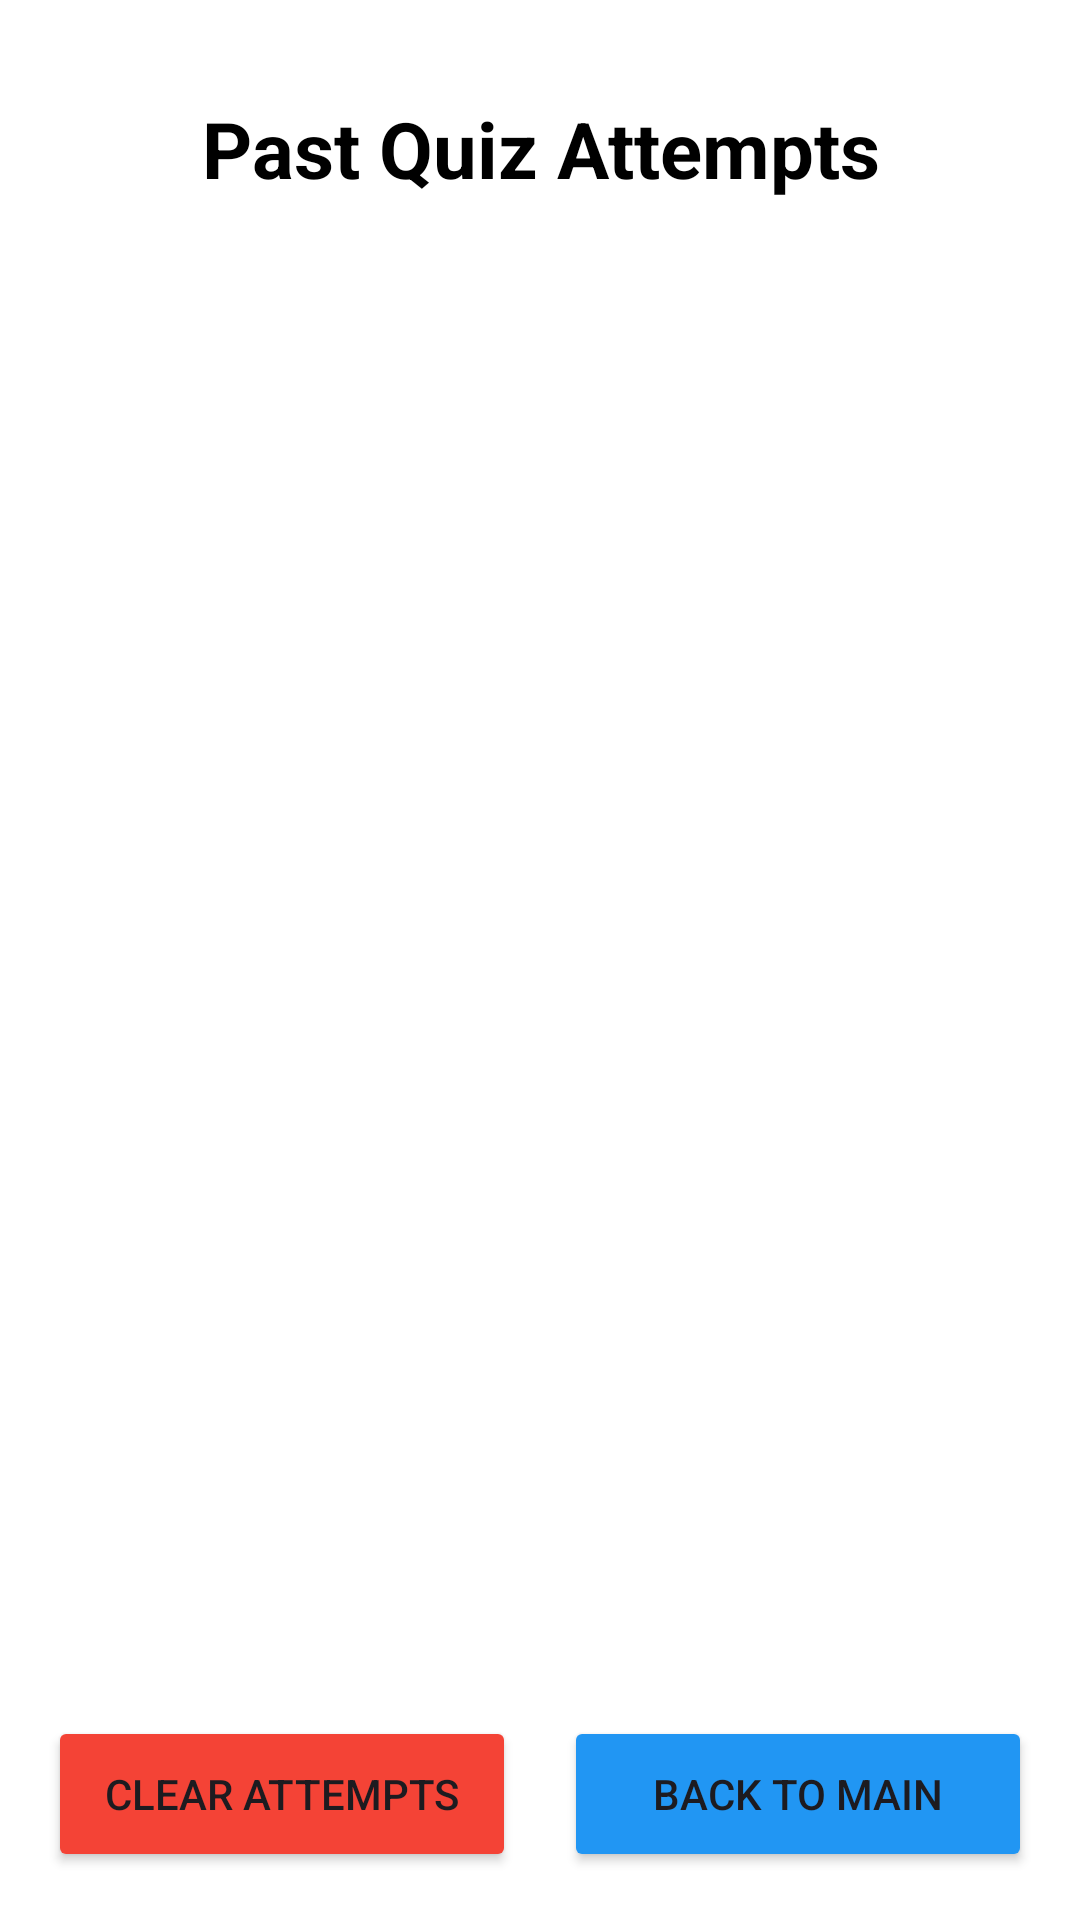

Reconstruct the res/layout file that produces this screen, plus the resources it refers to.
<!-- AndroidManifest.xml: application theme Theme.JavaStartupComponent -->
<!-- res/layout/activity_past_attempts.xml -->
<?xml version="1.0" encoding="utf-8"?>
<LinearLayout xmlns:android="http://schemas.android.com/apk/res/android"
    xmlns:tools="http://schemas.android.com/tools"
    android:layout_width="match_parent"
    android:layout_height="match_parent"
    android:orientation="vertical"
    android:background="@color/white"
    android:padding="16dp">

    <TextView
        android:id="@+id/tvPastAttemptsTitle"
        android:layout_width="match_parent"
        android:layout_height="wrap_content"
        android:text="Past Quiz Attempts"
        android:textSize="26sp"
        android:textStyle="bold"
        android:textColor="@color/black"
        android:gravity="center"
        android:layout_marginTop="16dp"
        android:layout_marginBottom="16dp" />

    <ListView
        android:id="@+id/listViewAttempts"
        android:layout_width="match_parent"
        android:layout_height="0dp"
        android:layout_weight="1"
        android:divider="#CCCCCC"
        android:dividerHeight="1dp" />

    <TextView
        android:id="@+id/tvEmptyAttempts"
        android:layout_width="match_parent"
        android:layout_height="0dp"
        android:layout_weight="1"
        android:text="No past attempts recorded yet."
        android:textColor="@color/black"
        android:textSize="18sp"
        android:gravity="center"
        android:visibility="gone" />

    <LinearLayout
        android:layout_width="match_parent"
        android:layout_height="wrap_content"
        android:orientation="horizontal"
        android:layout_marginTop="16dp">

        <Button
            android:id="@+id/btnClearAttempts"
            android:layout_width="0dp"
            android:layout_height="52dp"
            android:layout_marginEnd="8dp"
            android:layout_weight="1"
            android:backgroundTint="#F44336"
            android:text="Clear Attempts" />

        <Button
            android:id="@+id/btnBackToMain"
            android:layout_width="0dp"
            android:layout_height="52dp"
            android:layout_weight="1"
            android:layout_marginStart="8dp"
            android:backgroundTint="#2196F3"
            android:text="Back to Main" />
    </LinearLayout>

</LinearLayout>
<!-- resources referenced by this layout -->
<resources>
  <style name="Theme.JavaStartupComponent" parent="Base.Theme.JavaStartupComponent" />
  <style name="Base.Theme.JavaStartupComponent" parent="Theme.Material3.DayNight.NoActionBar">
          
          
      </style>
  <!-- not gathered from this repository: default colours our renderer supplied (Android Studio template values) -->
  <color name="black">#FF000000</color>
  <color name="white">#FFFFFFFF</color>
</resources>
